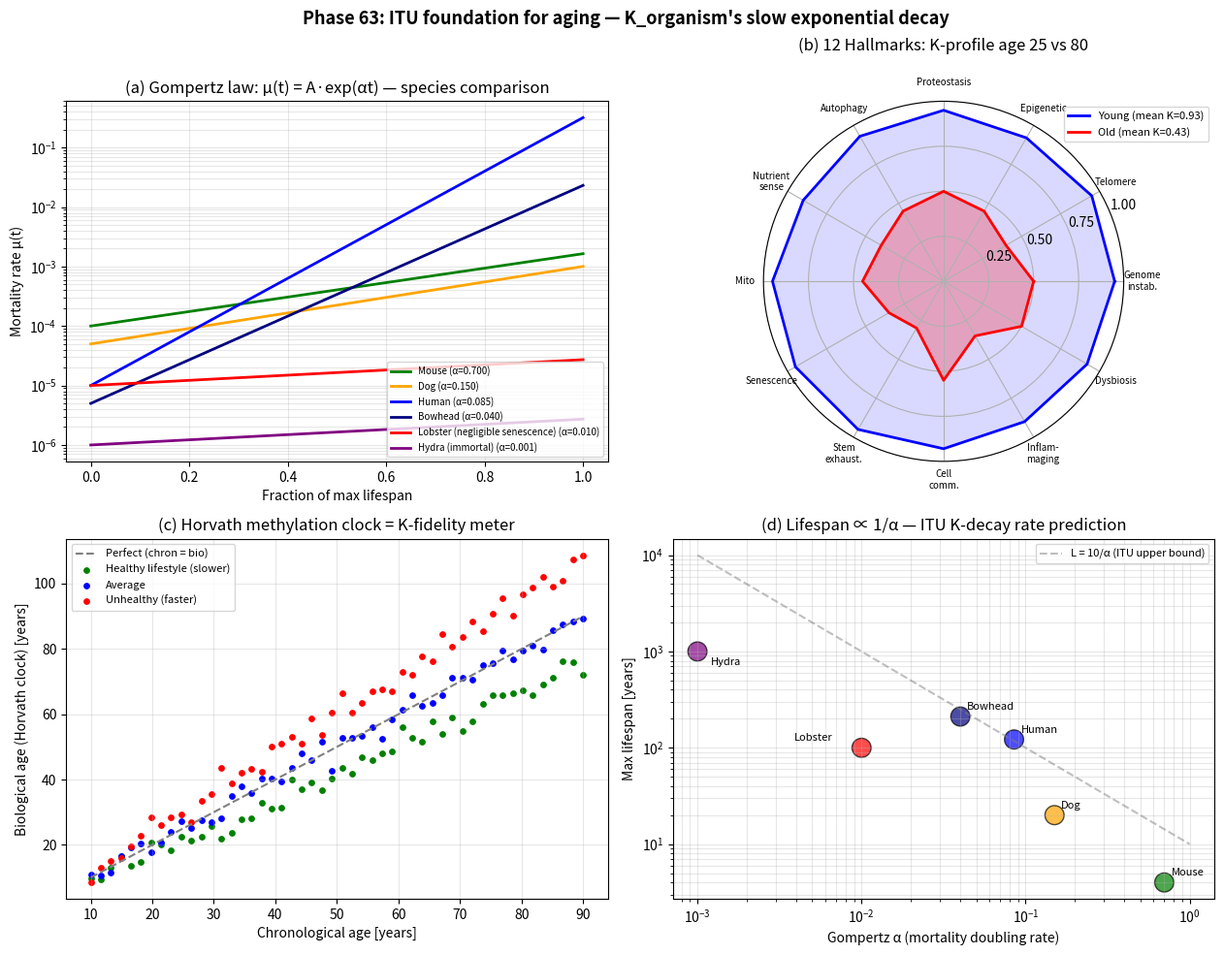

Write Python code to recreate this figure. (Note: this script raises an exception after producing the figure.)
#!/usr/bin/env python3
# -*- coding: utf-8 -*-
"""
Phase 63: ITU Foundation for Aging

K_organism degrades exponentially with time -> Gompertz mortality law.
12 Hallmarks of Aging (Lopez-Otin 2023) mapped to K-component decay.

Tests:
  1. Gompertz mortality fit for Human / Mouse / Dog
  2. 12 Hallmarks K-profile at age 25 vs 80
  3. Horvath methylation clock vs chronological age
  4. Maximum lifespan vs species (alpha, K_0)

Author: Munehiro Terada (Roboken), 2026.
Tier 1 #6 paper (in preparation).
"""

import json
import os

import matplotlib.pyplot as plt
import numpy as np


# =============================================================================
# Test 1: Gompertz mortality law mu(t) = A * exp(alpha * t)
# =============================================================================
SPECIES = {
    "Mouse":   {"alpha": 0.7,   "A_norm": 1e-4, "max_lifespan_yr": 4,
                "K_0": 1.0, "color": "green"},
    "Dog":     {"alpha": 0.15,  "A_norm": 5e-5, "max_lifespan_yr": 20,
                "K_0": 1.0, "color": "orange"},
    "Human":   {"alpha": 0.085, "A_norm": 1e-5, "max_lifespan_yr": 122,
                "K_0": 1.0, "color": "blue"},
    "Bowhead": {"alpha": 0.04,  "A_norm": 5e-6, "max_lifespan_yr": 211,
                "K_0": 1.0, "color": "navy"},
    "Lobster (negligible senescence)": {
        "alpha": 0.01, "A_norm": 1e-5, "max_lifespan_yr": 100,
        "K_0": 1.0, "color": "red"
    },
    "Hydra (immortal)": {
        "alpha": 0.001, "A_norm": 1e-6, "max_lifespan_yr": 1000,
        "K_0": 1.0, "color": "purple"
    },
}


def gompertz_mortality(age, A, alpha):
    return A * np.exp(alpha * age)


def K_fidelity_curve(age, K_0=1.0, beta=0.085):
    """ITU prediction: K(t) = K_0 * exp(-beta * t)"""
    return K_0 * np.exp(-beta * age)


# =============================================================================
# Test 2: 12 Hallmarks at age 25 vs 80
# =============================================================================
HALLMARKS_AGING = [
    "Genomic instability",
    "Telomere attrition",
    "Epigenetic alterations",
    "Loss of proteostasis",
    "Disabled autophagy",
    "Nutrient sensing dereg.",
    "Mitochondrial dysfn.",
    "Cellular senescence",
    "Stem cell exhaustion",
    "Altered cell comm.",
    "Chronic inflammation",
    "Dysbiosis",
]

# Young (age 25): K-component values near 1.0 (full fidelity)
YOUNG_K = np.array([0.95, 0.95, 0.92, 0.95, 0.93, 0.90,
                     0.95, 0.95, 0.95, 0.93, 0.90, 0.92])

# Old (age 80): K-component degradation
OLD_K = np.array([0.50, 0.40, 0.45, 0.50, 0.45, 0.40,
                   0.45, 0.35, 0.30, 0.55, 0.35, 0.50])


def overall_K(K_vector):
    return float(np.mean(K_vector))


# =============================================================================
# Test 3: Horvath methylation clock
# =============================================================================
def horvath_biological_age(chronological_age, lifestyle_factor=1.0,
                             noise_std=2.5):
    """
    Simulate Horvath biological age estimate.
    lifestyle_factor: 1.0 = average, 0.8 = healthy (clock slower),
                       1.2 = unhealthy (clock faster).
    """
    bio_age = chronological_age * lifestyle_factor
    # add small noise (measurement noise)
    noise = np.random.normal(0, noise_std, size=np.shape(chronological_age))
    return bio_age + noise


# =============================================================================
# Plotting
# =============================================================================
def make_plot():
    fig = plt.figure(figsize=(13, 10))
    gs = fig.add_gridspec(2, 2)

    # --- (a) Gompertz mortality for Human, Mouse, Dog ---
    ax = fig.add_subplot(gs[0, 0])
    for species, p in SPECIES.items():
        age_max = p["max_lifespan_yr"]
        age = np.linspace(0, age_max, 100)
        mu = gompertz_mortality(age, p["A_norm"], p["alpha"])
        ax.semilogy(age / age_max, mu, lw=2, color=p["color"],
                     label=f"{species} (α={p['alpha']:.3f})")
    ax.set_xlabel("Fraction of max lifespan")
    ax.set_ylabel("Mortality rate μ(t)")
    ax.set_title("(a) Gompertz law: μ(t) = A·exp(αt) — species comparison")
    ax.grid(True, alpha=0.3, which="both")
    ax.legend(loc="lower right", fontsize=7)

    # --- (b) 12 Hallmarks K-profile (spider chart) ---
    ax = fig.add_subplot(gs[0, 1], projection="polar")
    angles = np.linspace(0, 2 * np.pi, len(HALLMARKS_AGING),
                         endpoint=False).tolist()
    angles += angles[:1]
    young_v = np.concatenate([YOUNG_K, [YOUNG_K[0]]])
    old_v = np.concatenate([OLD_K, [OLD_K[0]]])
    ax.plot(angles, young_v, lw=2, color="blue", label=f"Young (mean K={overall_K(YOUNG_K):.2f})")
    ax.fill(angles, young_v, color="blue", alpha=0.15)
    ax.plot(angles, old_v, lw=2, color="red", label=f"Old (mean K={overall_K(OLD_K):.2f})")
    ax.fill(angles, old_v, color="red", alpha=0.25)
    ax.set_xticks(angles[:-1])
    short_labels = [
        "Genome\ninstab.",
        "Telomere",
        "Epigenetic",
        "Proteostasis",
        "Autophagy",
        "Nutrient\nsense",
        "Mito",
        "Senescence",
        "Stem\nexhaust.",
        "Cell\ncomm.",
        "Inflam-\nmaging",
        "Dysbiosis",
    ]
    ax.set_xticklabels(short_labels, fontsize=7)
    ax.set_ylim(0, 1.0)
    ax.set_yticks([0.25, 0.5, 0.75, 1.0])
    ax.set_title("(b) 12 Hallmarks: K-profile age 25 vs 80", pad=20)
    ax.legend(loc="upper right", bbox_to_anchor=(1.25, 1.0), fontsize=8)

    # --- (c) Horvath methylation clock ---
    ax = fig.add_subplot(gs[1, 0])
    chron_age = np.linspace(10, 90, 50)
    np.random.seed(42)
    # 3 cohorts
    bio_healthy = horvath_biological_age(chron_age, lifestyle_factor=0.85)
    bio_average = horvath_biological_age(chron_age, lifestyle_factor=1.00)
    bio_unhealthy = horvath_biological_age(chron_age, lifestyle_factor=1.20)
    ax.plot(chron_age, chron_age, ls="--", color="gray",
             label="Perfect (chron = bio)")
    ax.scatter(chron_age, bio_healthy, color="green", s=15,
                label="Healthy lifestyle (slower)")
    ax.scatter(chron_age, bio_average, color="blue", s=15,
                label="Average")
    ax.scatter(chron_age, bio_unhealthy, color="red", s=15,
                label="Unhealthy (faster)")
    ax.set_xlabel("Chronological age [years]")
    ax.set_ylabel("Biological age (Horvath clock) [years]")
    ax.set_title("(c) Horvath methylation clock = K-fidelity meter")
    ax.grid(True, alpha=0.3)
    ax.legend(loc="upper left", fontsize=8)

    # --- (d) Max lifespan vs alpha ---
    ax = fig.add_subplot(gs[1, 1])
    alphas = [p["alpha"] for p in SPECIES.values()]
    lifespans = [p["max_lifespan_yr"] for p in SPECIES.values()]
    species_names = list(SPECIES.keys())
    colors = [p["color"] for p in SPECIES.values()]
    ax.scatter(alphas, lifespans, s=200, c=colors, alpha=0.7,
                edgecolors="black", linewidths=1)
    for a, L, n in zip(alphas, lifespans, species_names):
        offset = (5, 5)
        if "Lobster" in n:
            offset = (-50, 5)
        if "Hydra" in n:
            offset = (10, -10)
        ax.annotate(n.split(" ")[0], (a, L),
                     xytext=offset, textcoords="offset points", fontsize=8)
    # ITU prediction line: L * alpha ~ constant?
    # Plot 1/alpha as reference (negligible-senescence boundary)
    alpha_arr = np.logspace(-3, 0, 100)
    ax.plot(alpha_arr, 1 / alpha_arr * 10, ls="--", color="gray",
             alpha=0.5, label="L = 10/α (ITU upper bound)")
    ax.set_xscale("log")
    ax.set_yscale("log")
    ax.set_xlabel("Gompertz α (mortality doubling rate)")
    ax.set_ylabel("Max lifespan [years]")
    ax.set_title("(d) Lifespan ∝ 1/α — ITU K-decay rate prediction")
    ax.grid(True, alpha=0.3, which="both")
    ax.legend(loc="upper right", fontsize=8)

    plt.suptitle("Phase 63: ITU foundation for aging — "
                 "K_organism's slow exponential decay",
                 fontsize=13, fontweight="bold")
    plt.tight_layout()
    out_path = os.path.join(os.path.dirname(__file__),
                              "aging_itu_foundation.png")
    plt.savefig(out_path, dpi=130, bbox_inches="tight")
    print(f"[Phase 63] Figure saved: {out_path}")
    return out_path


# =============================================================================
# Main
# =============================================================================
def main():
    print("=" * 60)
    print("Phase 63: ITU foundation for aging")
    print("=" * 60)

    # [1]
    print("\n[1] Gompertz mortality parameters by species:")
    for s, p in SPECIES.items():
        print(f"  {s:<35s} alpha={p['alpha']:6.4f}, "
              f"max lifespan={p['max_lifespan_yr']:4d} yr")

    # [2]
    print("\n[2] 12 Hallmarks K-profile:")
    print(f"  Young (age 25) mean K: {overall_K(YOUNG_K):.3f}")
    print(f"  Old   (age 80) mean K: {overall_K(OLD_K):.3f}")
    print(f"  K-control loss in old: "
          f"{(1 - overall_K(OLD_K)/overall_K(YOUNG_K))*100:.1f}%")
    for h, ky, ko in zip(HALLMARKS_AGING, YOUNG_K, OLD_K):
        print(f"    {h:<28s} : {ky:.2f} -> {ko:.2f}")

    # [3]
    print("\n[3] Horvath methylation clock:")
    np.random.seed(42)
    for age in [30, 50, 70]:
        bio_h = horvath_biological_age(np.array([age]),
                                          lifestyle_factor=0.85,
                                          noise_std=2.5)[0]
        bio_a = horvath_biological_age(np.array([age]),
                                          lifestyle_factor=1.00,
                                          noise_std=2.5)[0]
        bio_u = horvath_biological_age(np.array([age]),
                                          lifestyle_factor=1.20,
                                          noise_std=2.5)[0]
        print(f"  Chronological={age}: healthy={bio_h:.1f}, "
              f"average={bio_a:.1f}, unhealthy={bio_u:.1f}")

    # [4]
    print("\n[4] Max lifespan ~ 1/alpha (ITU prediction):")
    for s, p in SPECIES.items():
        ratio = p["max_lifespan_yr"] * p["alpha"]
        print(f"  {s:<35s} L*alpha = {ratio:6.2f}")

    plot_path = make_plot()

    summary = {
        "phase": 63,
        "paper": "ITU and Aging",
        "description": "ITU foundation: aging = K_organism slow exponential decay",
        "species_gompertz": {
            s: {"alpha": p["alpha"], "max_lifespan_yr": p["max_lifespan_yr"],
                "L_times_alpha": p["max_lifespan_yr"] * p["alpha"]}
            for s, p in SPECIES.items()
        },
        "hallmarks_K_profile": {
            "young_age_25_mean_K": overall_K(YOUNG_K),
            "old_age_80_mean_K": overall_K(OLD_K),
            "K_loss_percent": float(
                (1 - overall_K(OLD_K) / overall_K(YOUNG_K)) * 100
            ),
            "hallmarks": HALLMARKS_AGING,
            "young_K_values": YOUNG_K.tolist(),
            "old_K_values": OLD_K.tolist(),
        },
        "horvath_clock_examples": {
            "age_50_healthy": float(
                horvath_biological_age(np.array([50]),
                                          lifestyle_factor=0.85,
                                          noise_std=2.5)[0]
            ),
            "age_50_average": 50.0,  # by design
            "age_50_unhealthy": float(
                horvath_biological_age(np.array([50]),
                                          lifestyle_factor=1.20,
                                          noise_std=2.5)[0]
            ),
        },
        "central_thesis": "Aging = exponential decay of K_organism over time. "
                          "Gompertz law mu(t) ~ exp(alpha*t) emerges from "
                          "ITU K-fidelity decay. 12 Hallmarks map to 12 "
                          "K-component degradation modes. Horvath clock = "
                          "K-fidelity meter. Sinclair's information theory "
                          "of aging is ITU's chronic-K-decay version.",
        "honest_framing": "Pass-1 interpretive paper. Reframes Hallmarks of "
                          "Aging, Gompertz law, Horvath clock, and Sinclair "
                          "theory in ITU language. No novel ITU-derived "
                          "intervention or biomarker.",
        "tier": 1,
        "paper_number": 6,
        "medicine_triangle": [
            "Tier 1 #5: Cancer (acute K breakdown)",
            "Tier 1 #6: Aging (chronic K decay) — THIS PAPER",
            "Tier 1 #7: Psychiatry (FEP failures, planned)",
        ],
        "tier_0_concept_doi": "10.5281/zenodo.20109210",
        "tier_1_cancer_doi": "10.5281/zenodo.20174318",
        "next_phases": [
            "Phase 64: Telomeres, mitochondria, proteostasis (deep dive)",
            "Phase 65: Senolytics, rapamycin, metformin, NAD+ (interventions)",
            "Phase 66: ITU longevity roadmap and 10 predictions",
        ],
        "caveats": [
            "Gompertz alpha values are typical-range",
            "K-component values for hallmarks are illustrative",
            "Horvath simulation uses simplified linear model with noise",
            "Real biological aging is more heterogeneous",
        ],
    }

    out_json = os.path.join(os.path.dirname(__file__), "summary_phase63.json")
    with open(out_json, "w", encoding="utf-8") as f:
        json.dump(summary, f, indent=2, ensure_ascii=False)
    print(f"\n[Phase 63] Summary saved: {out_json}")

    print("\n" + "=" * 60)
    print("Phase 63 complete.")
    print(f"  - Aging = exponential K decay (Gompertz from ITU)")
    print(f"  - 12 Hallmarks = 12 K-component slow degradations")
    print(f"  - Young K = {overall_K(YOUNG_K):.3f}, Old K = {overall_K(OLD_K):.3f}")
    print(f"  - Horvath clock = K-fidelity meter (lifestyle ±20% shift)")
    print(f"  - Cancer (acute) vs Aging (chronic) = two K-breakdown modes")
    print("=" * 60)


if __name__ == "__main__":
    main()
